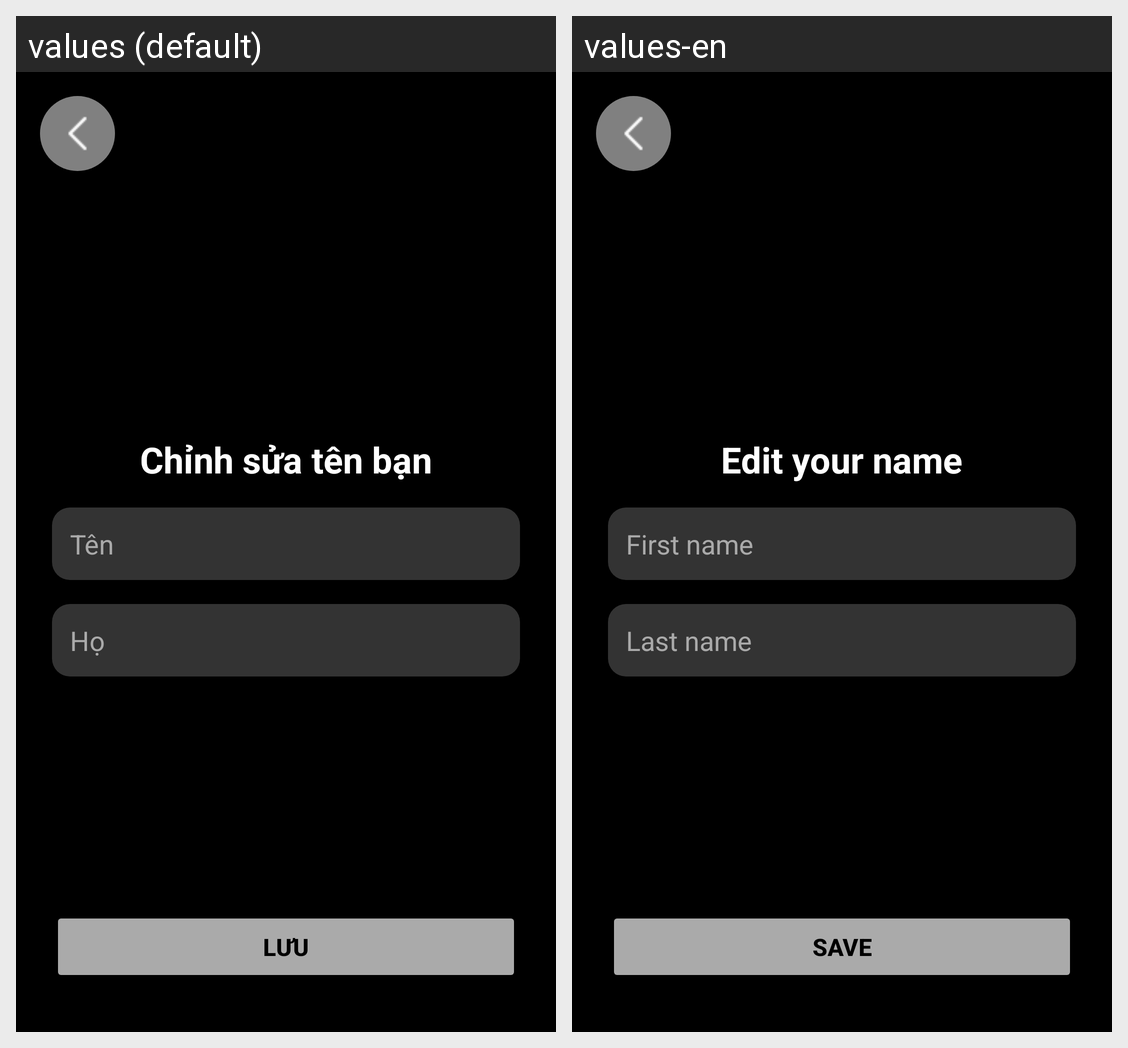

The same Android screen rendered under two of its app's locales, left to right. List the strings drawn on it with the default value and each locale's translation.
Android screen res/layout/activity_edit_name.xml rendered under 2 locales, left to right: values (default), values-en. Device: Nexus 5 (rendered at 1080×1920; each locale shown at half size, 540×960, under a caption strip naming it); theme Theme.Locket.
Strings drawn on this screen, with the default value and each locale's value (text and hints the layout hard-codes, and strings that could not be matched under every locale, appear in the picture but are not listed):

edit_your_name
  values: Chỉnh sửa tên bạn
  values-en: Edit your name

first_name_hint
  values: Tên
  values-en: First name

last_name_hint
  values: Họ
  values-en: Last name

save_photo
  values: Lưu
  values-en: Save
